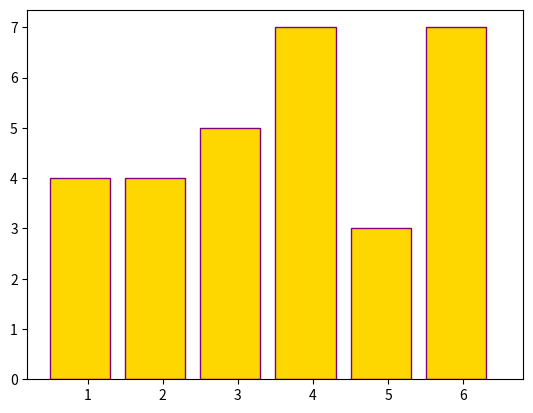

Here is the Python script that generated this plot:
# -*- coding: utf-8 -*-
"""
Created on Mon Feb 20 14:10:29 2017

[redacted]
"""
import numpy as np
def sample_from_population(n, loaded=False):
    """This function will simulate the tile sampling experiment.
    You can also think of it as simulator for rolling a 6-sided.
    
    Usage: res = sample_from_population(30) 
    Input parameters:
           n: the number of times to draw a tile from the population (or roll the die)
    Optional input parameters:
            loaded: either True of False 
            (False is default, creating uniform probability for all events)           
    Output: 
           a numpy array with the event numbers
           
           
[redacted] """
           
    if loaded==True:
        # loaded dice simulation / tile population with one event having lower probability
        population = np.array([1,1,1,1,1,1,\
                               2,2,2,2,2,2,\
                               3,3,3,3,3,3,\
                               4,4,4,      \
                               5,5,5,5,5,5,\
                               6,6,6,6,6,6]) 
    else:
        # fair dice simulation / tile population with uniform (even) probability
        population = np.array([1,1,1,1,1,1,\
                               2,2,2,2,2,2,\
                               3,3,3,3,3,3,\
                               4,4,4,4,4,4,\
                               5,5,5,5,5,5,\
                               6,6,6,6,6,6,]) 
    #return events
    return population[np.random.randint(0,np.size(population),size=n)]


help(sample_from_population)

# 30 trials sampling from the population of tiles / 30 times rolling a 6-sided die 

n=30

# store the summary result from one experiment
yfair=sample_from_population(n,loaded=False)
yloaded=sample_from_population(n,loaded=True)

# bin ranges
use_bins=np.arange(0.5,6.5+1,1) # [0.5, 1.5, ... ,6.5]
count_fair,index=np.histogram(yfair,bins=use_bins)


% matplotlib inline
import matplotlib.pyplot as plt
plt.hist(yfair,bins=use_bins,color="gold",edgecolor="purple",width=0.8)
plt.show()

